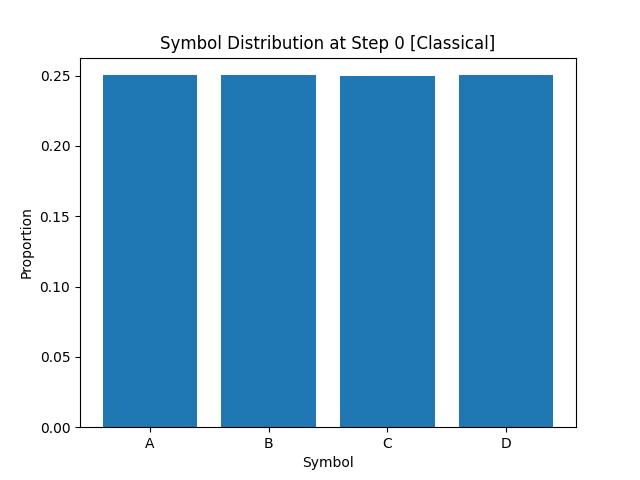

The data file committed next to this chart (first rows):
A, B, C, D
2.502499999999999725e-01
2.502499999999999725e-01
2.493750000000000133e-01
2.501249999999999862e-01
